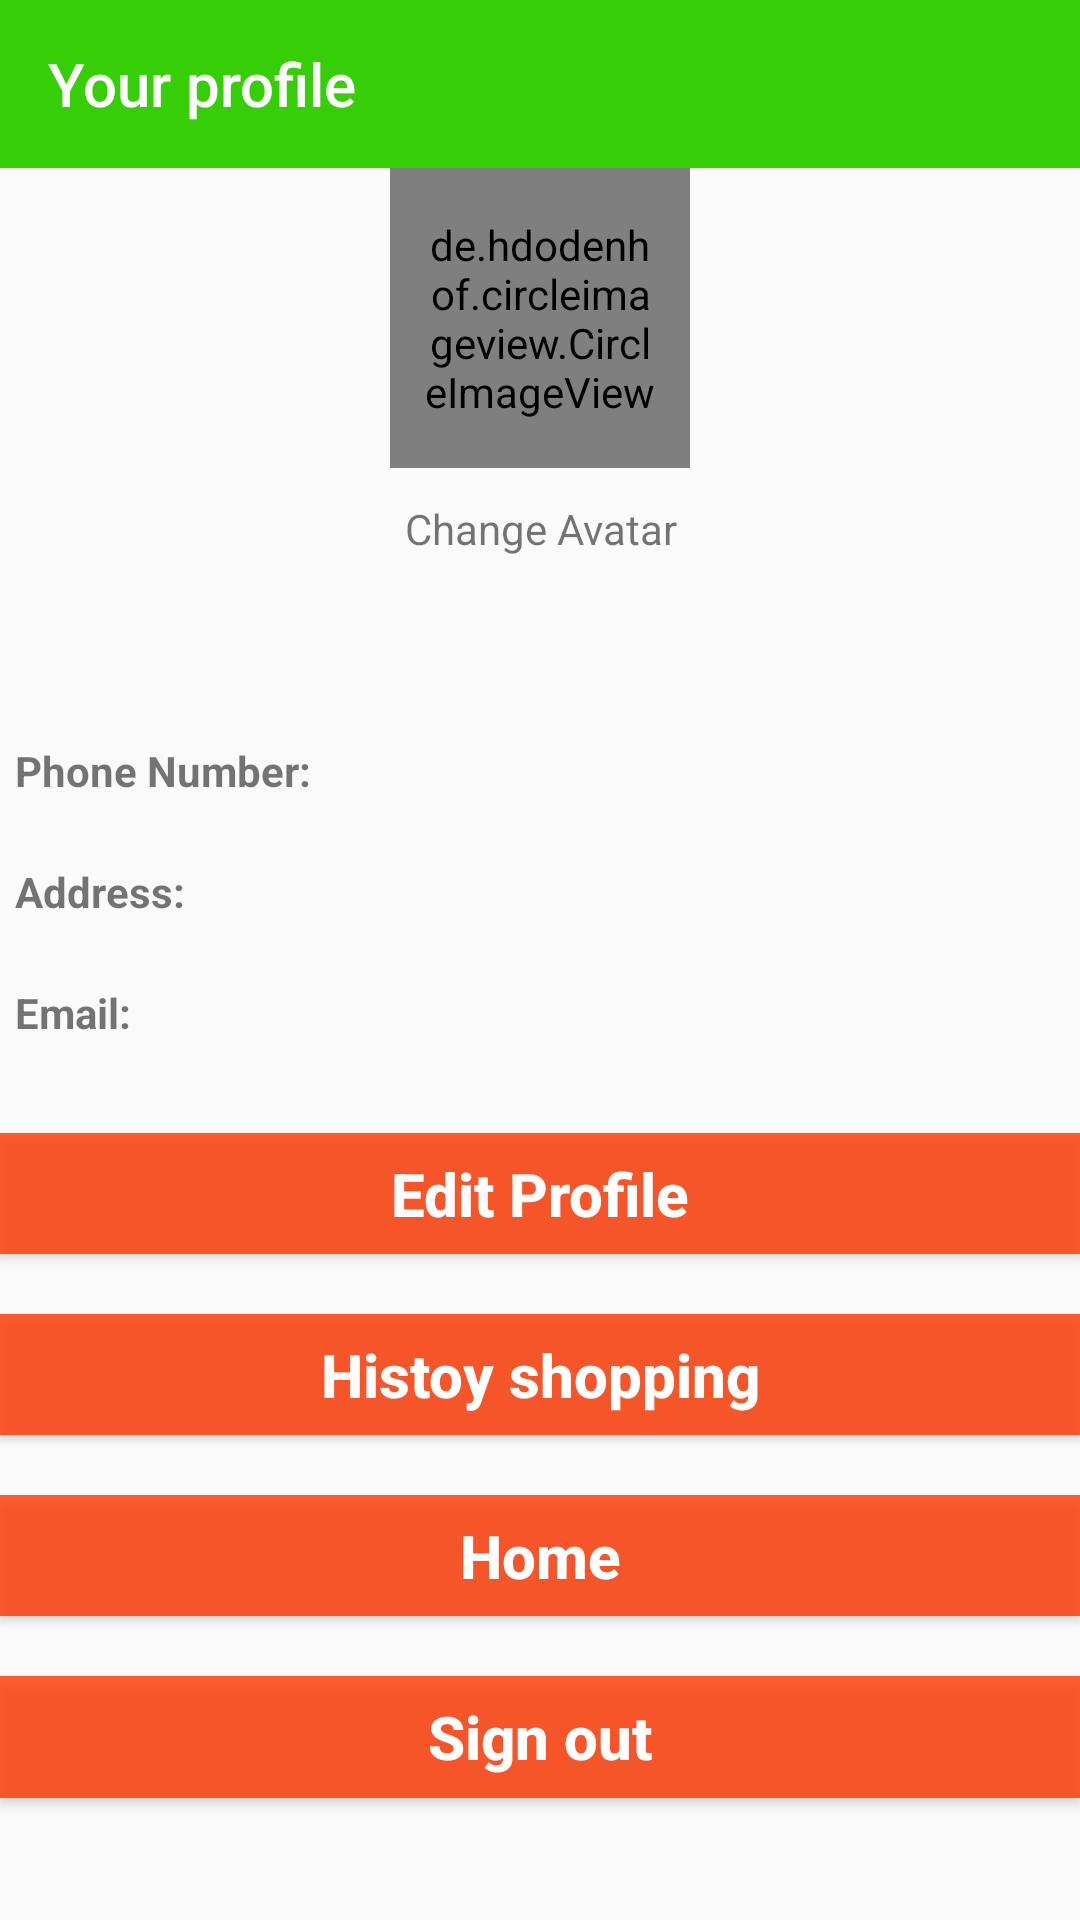

Layout XML and referenced resources for this Android screen:
<!-- AndroidManifest.xml: application theme AppTheme -->
<!-- res/layout/activity_profile.xml -->
<?xml version="1.0" encoding="utf-8"?>
<LinearLayout xmlns:android="http://schemas.android.com/apk/res/android"
    xmlns:app="http://schemas.android.com/apk/res-auto"
    xmlns:tools="http://schemas.android.com/tools"
    android:layout_width="match_parent"
    android:layout_height="match_parent"
    tools:context=".activity.ProfileActivity"
    android:orientation="vertical"
    android:weightSum="10"
    android:id="@+id/layout_profile">
    <android.support.v7.widget.Toolbar
        android:id="@+id/toolbar_profile"
        android:layout_width="match_parent"
        android:background="@color/colorBackgroundToolBar"
        android:layout_height="?attr/actionBarSize"
        app:titleTextColor="@color/colorText_toolbar"
        app:title="Your profile">

    </android.support.v7.widget.Toolbar>


    <de.hdodenhof.circleimageview.CircleImageView

        android:clickable="true"
        app:civ_border_width="1dp"
        app:civ_border_color="#FFFFFFFF"
        android:id="@+id/im_avatar"
        android:layout_width="@dimen/avatar_width"
        android:layout_height="@dimen/avatar_height"
        android:padding="10dp"
        android:scaleType="centerCrop"
        android:layout_gravity="center"
        android:src="@drawable/avatar_user"
        />
    <TextView
        android:id="@+id/tv_choose_iamge"
        android:layout_width="match_parent"
        android:layout_height="0dp"
        android:layout_weight="1"
        android:text="@string/change_avatar"

        android:gravity="center"/>
    <TextView
        android:id="@+id/tv_name_profile"
        android:layout_width="match_parent"
        android:layout_height="0dp"
        android:layout_weight="1"

        android:gravity="center"/>


   <LinearLayout
       android:layout_width="match_parent"
       android:layout_height="0dp"
       android:layout_weight="1"
       android:orientation="horizontal"
       android:weightSum="3"
       android:layout_marginRight="@dimen/layout_item_profile_margin"
       android:layout_marginLeft="@dimen/layout_item_profile_margin">
       <TextView
           android:layout_width="0dp"
           android:layout_height="match_parent"
           android:layout_weight="1"

           android:text="@string/phone_number"
            style="@style/label_text"           />
       <TextView
           android:id="@+id/tv_phone_number_profile"
           android:layout_width="0dp"
           android:layout_height="match_parent"
           android:layout_weight="2"
           android:gravity="center_vertical"

           />
   </LinearLayout>
    <LinearLayout
        android:layout_width="match_parent"
        android:layout_height="0dp"
        android:layout_weight="1"
        android:orientation="horizontal"
        android:weightSum="3"
        android:layout_marginRight="@dimen/layout_item_profile_margin"
        android:layout_marginLeft="@dimen/layout_item_profile_margin">
        <TextView
            android:layout_width="0dp"
            android:layout_height="match_parent"
            android:layout_weight="1"
            android:text="@string/address"
            style="@style/label_text"
            />
        <TextView
            android:id="@+id/tv_address_profile"
            android:layout_width="0dp"
            android:layout_height="match_parent"
            android:layout_weight="2"
            android:gravity="center_vertical"

            />
    </LinearLayout>
    <LinearLayout
        android:layout_width="match_parent"
        android:layout_height="0dp"
        android:layout_weight="1"
        android:orientation="horizontal"
        android:weightSum="3"
        android:layout_marginRight="@dimen/layout_item_profile_margin"
        android:layout_marginLeft="@dimen/layout_item_profile_margin">
        <TextView
            android:layout_width="0dp"
            android:layout_height="match_parent"
            android:layout_weight="1"

            style="@style/label_text"
            android:text="@string/email"
            />
        <TextView
            android:id="@+id/tv_email_profile"
            android:layout_width="0dp"
            android:layout_height="match_parent"
            android:layout_weight="2"
            android:gravity="center_vertical"

            />

    </LinearLayout>
    <Button
        android:id="@+id/btn_edit_profile"
        android:layout_width="match_parent"
        android:layout_height="0dp"
        android:layout_weight="1"
        style="@style/buttonStyle"
        android:layout_marginTop="@dimen/button_profile_margin_top"

        android:text="@string/edit_profile"/>
    <Button
        android:id="@+id/btn_history_profile"
        android:layout_width="match_parent"
        android:layout_height="0dp"
        android:layout_weight="1"
        style="@style/buttonStyle"
        android:layout_marginTop="20dp"

        android:text="@string/histoy_shopping"/>
    <Button
        android:id="@+id/btn_home_profile"
        android:layout_width="match_parent"
        android:layout_height="0dp"
        android:layout_weight="1"
        style="@style/buttonStyle"
        android:layout_marginTop="@dimen/button_profile_margin_top"

        android:text="@string/label_btn_home"/>
    <Button
        android:id="@+id/btn_signout_profile"
        android:layout_width="match_parent"
        android:layout_height="0dp"
        android:layout_weight="1"
        style="@style/buttonStyle"
        android:layout_marginTop="@dimen/button_profile_margin_top"

        android:text="@string/sign_out"/>
</LinearLayout>
<!-- resources referenced by this layout -->
<resources>
  <color name="colorBackgroundToolBar">#36cf07</color>
  <color name="colorText_toolbar">#ffffff</color>
  <dimen name="avatar_height">100dp</dimen>
  <dimen name="avatar_width">100dp</dimen>
  <dimen name="button_profile_margin_top">20dp</dimen>
  <dimen name="layout_item_profile_margin">5dp</dimen>
  <string name="address">Address:</string>
  <string name="change_avatar">Change Avatar</string>
  <string name="edit_profile">Edit Profile</string>
  <string name="email">Email:</string>
  <string name="histoy_shopping">Histoy shopping</string>
  <string name="label_btn_home">Home</string>
  <string name="phone_number">Phone Number:</string>
  <string name="sign_out">Sign out</string>
  <style name="buttonStyle">
          <item name="android:textStyle">bold</item>
          <item name="android:textSize">20sp</item>
          <item name="android:textColor">@color/color_text_button</item>
          <item name="android:background">@color/color_button</item>
          <item name="android:textAllCaps">false</item>
      </style>
  <style name="label_text">
          <item name="android:textStyle">bold</item>
          <item name="android:gravity">center_vertical</item>
      </style>
  <style name="AppTheme" parent="Theme.AppCompat.Light.NoActionBar">
          
          <item name="colorPrimary">@color/colorPrimary</item>
          <item name="colorPrimaryDark">@color/colorPrimaryDark</item>
          <item name="colorAccent">@color/colorAccent</item>
          <item name="popupMenuStyle">@style/popupMenuStyle</item>
      </style>
  <color name="color_text_button">#ffffff</color>
  <color name="color_button">#ccff3700</color>
  <color name="colorPrimary">#3F51B5</color>
  <color name="colorPrimaryDark">#303F9F</color>
  <color name="colorAccent">#FF4081</color>
  <style name="popupMenuStyle" parent="Widget.AppCompat.PopupMenu">
          <item name="android:popupBackground">@android:color/white</item>
      </style>
</resources>
